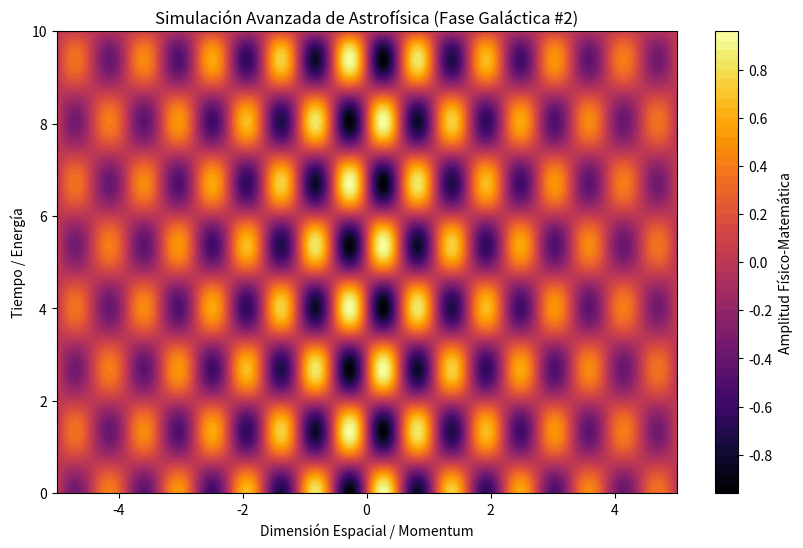

This chart was generated by the following Python code:
%matplotlib inline
# Simulación Galáctica: Astrofísica - Variante 2
import numpy as np
import matplotlib.pyplot as plt

# Parámetros Físicos Aleatorios
param_1 = 5.676
param_2 = 2.343
param_3 = 0.217

t = np.linspace(0, 10, 500)
x = np.linspace(-5, 5, 500)
X, T = np.meshgrid(x, t)

# Ecuación Base (Avanzada)
Z = np.sin(X * param_1) * np.cos(T * param_2) * np.exp(-np.abs(X) * param_3)

plt.figure(figsize=(10, 6))
plt.contourf(X, T, Z, 50, cmap='inferno')
plt.colorbar(label='Amplitud Físico-Matemática')
plt.title(r'Simulación Avanzada de Astrofísica (Fase Galáctica #2)')
plt.xlabel('Dimensión Espacial / Momentum')
plt.ylabel('Tiempo / Energía')
plt.show()
